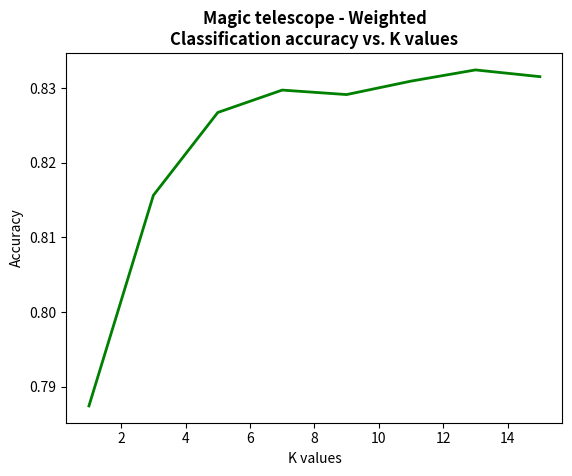

This chart was generated by the following Python code:
import matplotlib.pyplot as plt
import pandas as pd

#no distance weighting, normalization
k = [1,3,5,7,9,11,13,15]
accuracies = [0.7874287428742874,
              0.8156315631563157,
              0.8267326732673267,
              0.8297329732973298,
              0.8291329132913291,
              0.830933093309331,
              0.8324332433243324,
              0.8315331533153315]

df=pd.DataFrame({'x': k, 'y1': accuracies })

plt.title("Magic telescope - Weighted\nClassification accuracy vs. K values", fontweight='bold')
plt.xlabel("K values")
plt.ylabel("Accuracy")

plt.plot( 'x', 'y1', data=df, marker='', color='green', linewidth=2)
plt.show()
